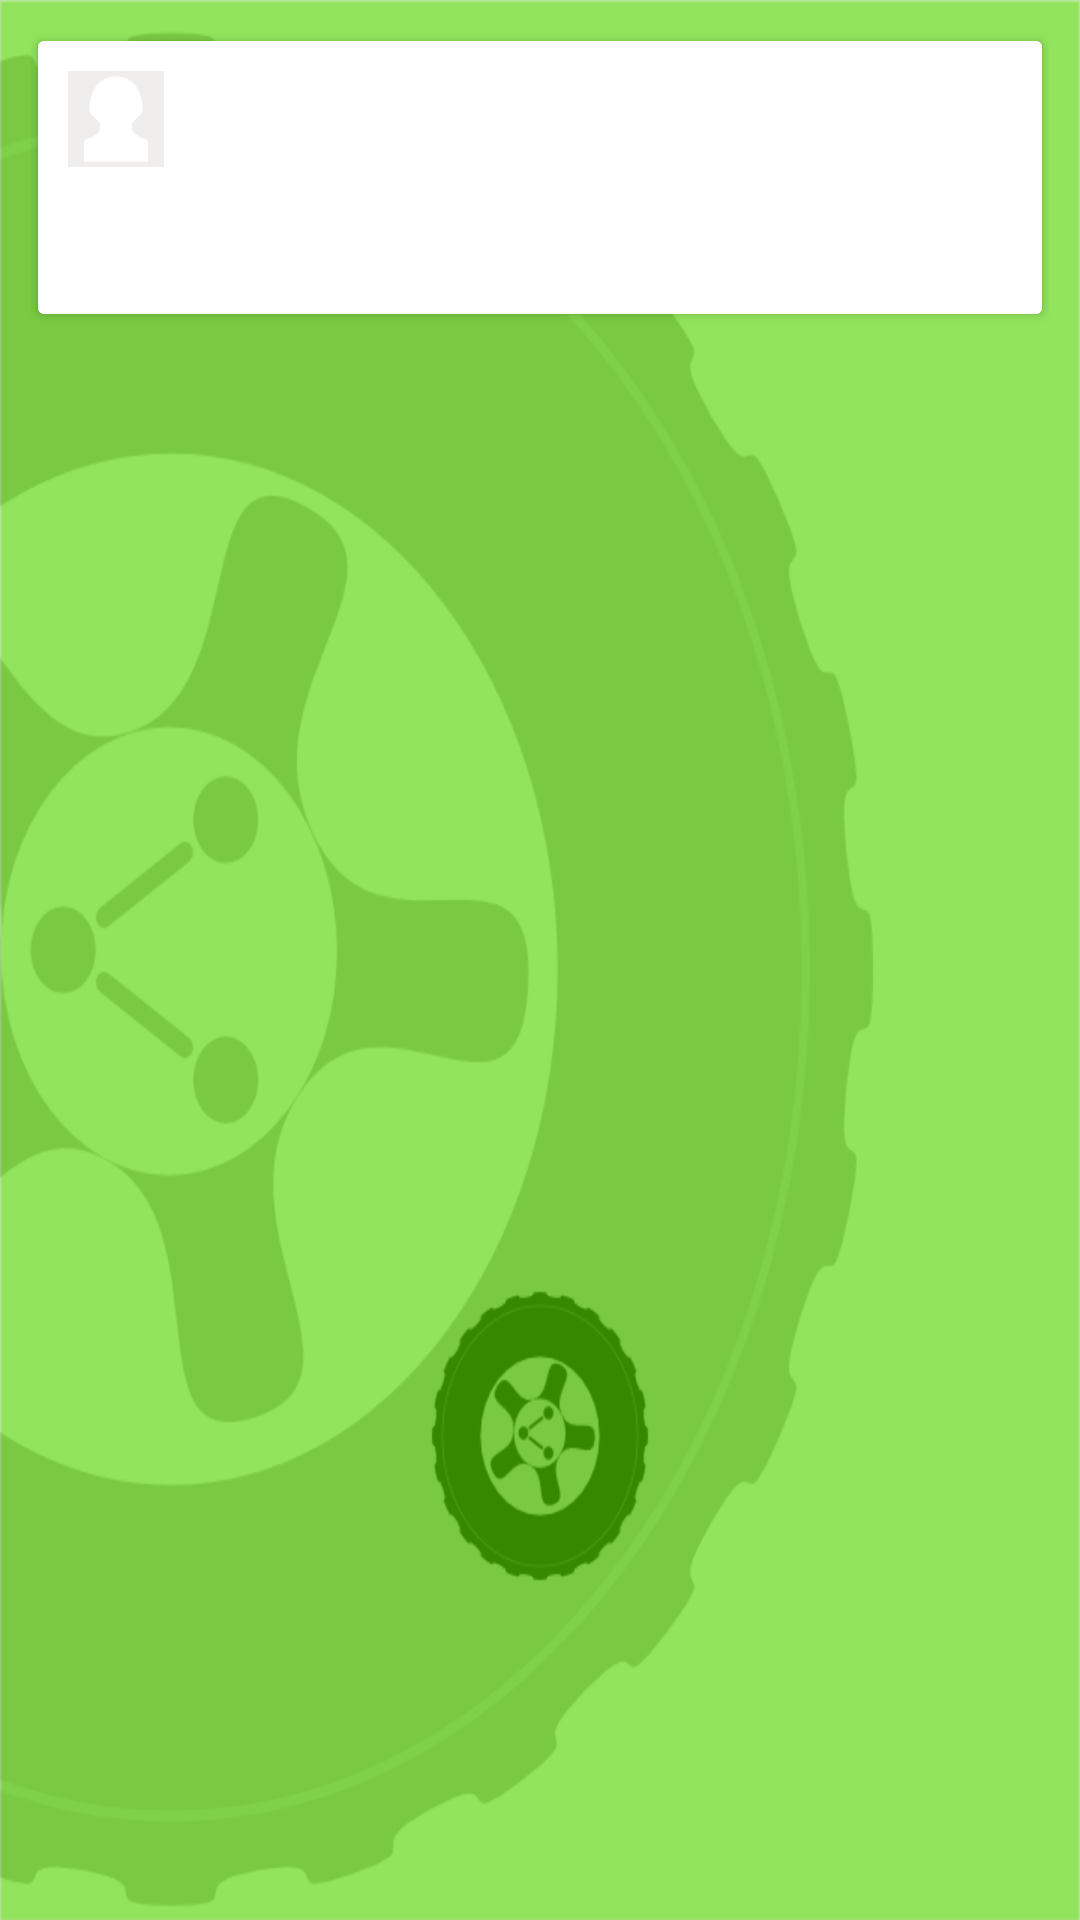

Write the Android layout XML for this screen, with the resource values it uses.
<!-- AndroidManifest.xml: application theme AppTheme -->
<!-- res/layout/trip_history_list_item.xml -->
<?xml version="1.0" encoding="utf-8"?>
<RelativeLayout xmlns:android="http://schemas.android.com/apk/res/android"
    xmlns:app="http://schemas.android.com/apk/res-auto"
    android:layout_width="match_parent"
    android:paddingTop="10dp"
    android:paddingRight="10dp"
    android:paddingLeft="10dp"
    android:layout_height="match_parent">

    <android.support.v7.widget.CardView
        android:id="@+id/cardView"
        app:cardElevation="2dp"
        app:cardUseCompatPadding="true"
        android:layout_width="match_parent"
        android:layout_height="wrap_content">


<RelativeLayout
    android:layout_width="match_parent" android:layout_height="match_parent"
    android:background="@color/white"
    >

    <LinearLayout
        android:id="@+id/row1"
        android:padding="10dp"
        android:layout_width="match_parent"
        android:orientation="horizontal"
        android:layout_height="wrap_content">

        <ImageView
            android:background="#F0EDED"
            android:src="@mipmap/username"
            android:layout_width="wrap_content"
            android:layout_height="wrap_content" />

        <TextView
            android:layout_marginLeft="10dp"
            android:id="@+id/foodType"
            android:layout_weight="1"
            android:layout_width="match_parent"
            android:layout_height="wrap_content" />

        <TextView
            android:id="@+id/rateTxt"
            android:textAppearance="?android:attr/textAppearanceMedium"
            android:layout_weight="1"
            android:gravity="right"
            android:layout_width="match_parent"
            android:layout_height="wrap_content" />

    </LinearLayout>

    <LinearLayout
        android:layout_below="@+id/row1"
        android:layout_width="match_parent"
        android:padding="10dp"
        android:orientation="horizontal"
        android:layout_height="wrap_content">

        <TextView
            android:id="@+id/delivered_date"
            android:layout_weight="1"
            android:layout_width="match_parent"
            android:layout_height="wrap_content" />

        <TextView
            android:id="@+id/delivered_status"
            android:layout_weight="1"
            android:textStyle="bold"
            android:gravity="right"
            android:layout_width="match_parent"
            android:layout_height="wrap_content" />

    </LinearLayout>


</RelativeLayout>
</android.support.v7.widget.CardView>
    </RelativeLayout>
<!-- resources referenced by this layout -->
<resources>
  <!-- mipmap username: png bitmap (mipmap-hdpi, 682 bytes) -->
  <style name="AppTheme" parent="Theme.AppCompat.Light.DarkActionBar">
          
          <item name="actionBarStyle">@style/MyActionBar</item>
          <item name="android:windowBackground">@drawable/app_960x720</item>
      </style>
  <style name="MyActionBar" parent="Widget.AppCompat.Light.ActionBar">
  
          
          
          <item name="android:title">Trip History</item>
  
  
          <item name="android:textColor">@color/black</item>
  
          <item name="android:displayOptions">showHome</item>
          <item name="displayOptions">showHome</item>
          <item name="contentInsetStart">0dp</item>
          <item name="android:actionOverflowButtonStyle">@style/OverFlow</item>
      </style>
  <!-- drawable app_960x720: png bitmap (drawable, 54483 bytes) -->
  <style name="OverFlow" parent="@android:style/Widget.Holo.ActionButton.Overflow">
          
      </style>
  <!-- not gathered from this repository: default colours our renderer supplied (Android Studio template values) -->
  <color name="black">#FF000000</color>
  <color name="white">#FFFFFFFF</color>
</resources>
